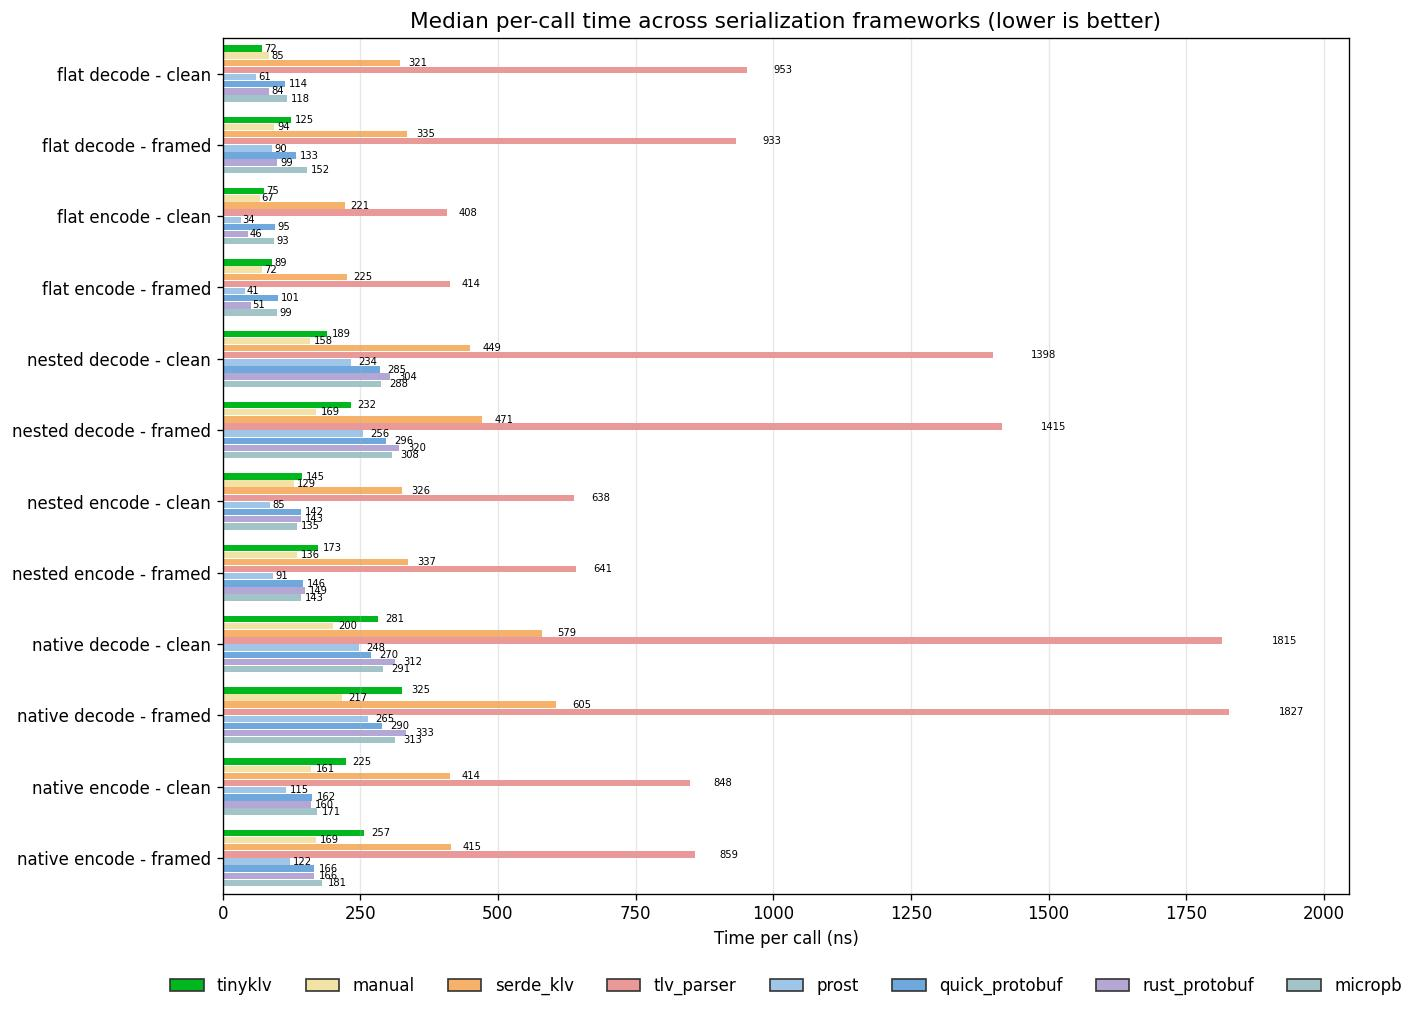

The table this chart was drawn from, first rows:
record, operation, framing, approach, median_ns
flat, decode, clean, tinyklv, 72.2
flat, decode, clean, manual, 84.7
flat, decode, clean, serde_klv, 321.5
flat, decode, clean, tlv_parser, 952.7
flat, decode, clean, prost, 61.4
flat, decode, clean, quick_protobuf, 114.0
flat, decode, clean, rust_protobuf, 83.7
flat, decode, clean, micropb, 117.6
flat, decode, framed, tinyklv, 124.9
flat, decode, framed, manual, 94.0
flat, decode, framed, serde_klv, 334.9
flat, decode, framed, tlv_parser, 933.0
flat, decode, framed, prost, 90.2
flat, decode, framed, quick_protobuf, 132.7
flat, decode, framed, rust_protobuf, 99.0
flat, decode, framed, micropb, 152.4
flat, encode, clean, tinyklv, 75.3
flat, encode, clean, manual, 67.1
flat, encode, clean, serde_klv, 221.3
flat, encode, clean, tlv_parser, 407.7
flat, encode, clean, prost, 34.2
flat, encode, clean, quick_protobuf, 95.4
flat, encode, clean, rust_protobuf, 46.5
flat, encode, clean, micropb, 92.8
flat, encode, framed, tinyklv, 88.9
flat, encode, framed, manual, 71.7
flat, encode, framed, serde_klv, 225.3
flat, encode, framed, tlv_parser, 413.5
flat, encode, framed, prost, 41.1
flat, encode, framed, quick_protobuf, 101.2
flat, encode, framed, rust_protobuf, 50.8
flat, encode, framed, micropb, 98.6
nested, decode, clean, tinyklv, 189.0
nested, decode, clean, manual, 158.1
nested, decode, clean, serde_klv, 449.2
nested, decode, clean, tlv_parser, 1398
nested, decode, clean, prost, 234.0
nested, decode, clean, quick_protobuf, 285.4
nested, decode, clean, rust_protobuf, 303.7
nested, decode, clean, micropb, 288.4
nested, decode, framed, tinyklv, 232.2
nested, decode, framed, manual, 169.4
nested, decode, framed, serde_klv, 470.7
nested, decode, framed, tlv_parser, 1415
nested, decode, framed, prost, 255.8
nested, decode, framed, quick_protobuf, 296.3
nested, decode, framed, rust_protobuf, 319.7
nested, decode, framed, micropb, 308.0
nested, encode, clean, tinyklv, 144.7
nested, encode, clean, manual, 129.2
nested, encode, clean, serde_klv, 325.7
nested, encode, clean, tlv_parser, 637.7
nested, encode, clean, prost, 85.5
nested, encode, clean, quick_protobuf, 141.9
nested, encode, clean, rust_protobuf, 142.7
nested, encode, clean, micropb, 135.4
nested, encode, framed, tinyklv, 173.3
nested, encode, framed, manual, 135.7
nested, encode, framed, serde_klv, 336.7
nested, encode, framed, tlv_parser, 641.3
... 36 more rows
